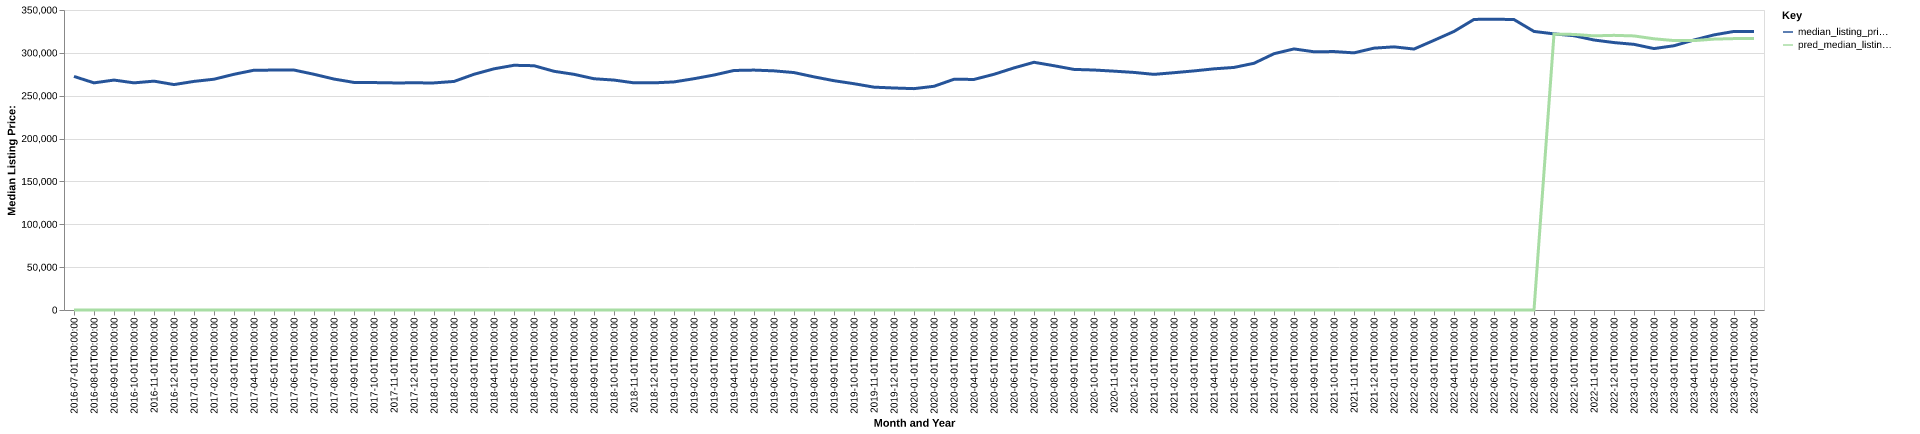

The file beside this chart, header and first rows:
date, time_idx, median_listing_price, thirty_year_interest_rate_five, month, county_name, active_listing_count, median_days_on_market, pred_median_listing_price, month_year
2016-07-01, 0, 272500, 3.72, 7, bexar, tx, 5366, 52.0, 0, Jul-2016
2016-08-01, 1, 265000, 3.73, 8, bexar, tx, 5549, 52.0, 0, Aug-2016
2016-09-01, 2, 268250, 3.66, 9, bexar, tx, 5435, 58.0, 0, Sep-2016
2016-10-01, 3, 265000, 3.64, 10, bexar, tx, 5277, 61.0, 0, Oct-2016
2016-11-01, 4, 267000, 3.66, 11, bexar, tx, 5193, 62.0, 0, Nov-2016
2016-12-01, 5, 262995, 3.48, 12, bexar, tx, 4902, 64.0, 0, Dec-2016
2017-01-01, 6, 266700, 3.45, 1, bexar, tx, 4690, 67.0, 0, Jan-2017
2017-02-01, 7, 269250, 3.5, 2, bexar, tx, 4317, 62.0, 0, Feb-2017
2017-03-01, 8, 275000, 3.52, 3, bexar, tx, 4790, 53.0, 0, Mar-2017
2017-04-01, 9, 279749, 4.03, 4, bexar, tx, 4932, 49.0, 0, Apr-2017
2017-05-01, 10, 279900, 4.32, 5, bexar, tx, 5066, 46.0, 0, May-2017
2017-06-01, 11, 279945, 4.2, 6, bexar, tx, 5397, 47.0, 0, Jun-2017
2017-07-01, 12, 275000, 4.19, 7, bexar, tx, 5800, 47.0, 0, Jul-2017
2017-08-01, 13, 269450, 4.3, 8, bexar, tx, 5954, 51.0, 0, Aug-2017
2017-09-01, 14, 265500, 4.1, 9, bexar, tx, 5908, 57.0, 0, Sep-2017
2017-10-01, 15, 265325, 4.05, 10, bexar, tx, 5801, 60.0, 0, Oct-2017
2017-11-01, 16, 264950, 3.94, 11, bexar, tx, 5607, 60.0, 0, Nov-2017
2017-12-01, 17, 264999, 4.03, 12, bexar, tx, 5264, 66.0, 0, Dec-2017
2018-01-01, 18, 264950, 3.93, 1, bexar, tx, 4942, 70.0, 0, Jan-2018
2018-02-01, 19, 266642, 3.83, 2, bexar, tx, 4956, 63.0, 0, Feb-2018
2018-03-01, 20, 275000, 3.94, 3, bexar, tx, 4895, 51.0, 0, Mar-2018
2018-04-01, 21, 281390, 3.95, 4, bexar, tx, 4840, 48.0, 0, Apr-2018
2018-05-01, 22, 285510, 3.99, 5, bexar, tx, 5100, 46.0, 0, May-2018
2018-06-01, 23, 285000, 4.15, 6, bexar, tx, 5500, 46.0, 0, Jun-2018
2018-07-01, 24, 278500, 4.4, 7, bexar, tx, 5750, 49.0, 0, Jul-2018
2018-08-01, 25, 274950, 4.46, 8, bexar, tx, 5978, 51.0, 0, Aug-2018
2018-09-01, 26, 269800, 4.58, 9, bexar, tx, 5898, 57.0, 0, Sep-2018
2018-10-01, 27, 268250, 4.66, 10, bexar, tx, 5954, 59.0, 0, Oct-2018
2018-11-01, 28, 265000, 4.62, 11, bexar, tx, 5912, 58.0, 0, Nov-2018
2018-12-01, 29, 265000, 4.54, 12, bexar, tx, 5809, 65.0, 0, Dec-2018
2019-01-01, 30, 266106, 4.6, 1, bexar, tx, 5500, 67.0, 0, Jan-2019
2019-02-01, 31, 269833, 4.72, 2, bexar, tx, 5494, 63.0, 0, Feb-2019
2019-03-01, 32, 274143, 4.9, 3, bexar, tx, 5492, 52.0, 0, Mar-2019
2019-04-01, 33, 279450, 4.94, 4, bexar, tx, 5752, 48.0, 0, Apr-2019
2019-05-01, 34, 279900, 4.75, 5, bexar, tx, 5954, 48.0, 0, May-2019
2019-06-01, 35, 279000, 4.51, 6, bexar, tx, 6228, 50.0, 0, Jun-2019
2019-07-01, 36, 277000, 4.41, 7, bexar, tx, 6456, 50.0, 0, Jul-2019
2019-08-01, 37, 272000, 4.41, 8, bexar, tx, 6511, 51.0, 0, Aug-2019
2019-09-01, 38, 267500, 4.2, 9, bexar, tx, 6493, 53.0, 0, Sep-2019
2019-10-01, 39, 264000, 4.14, 10, bexar, tx, 6545, 55.0, 0, Oct-2019
2019-11-01, 40, 259990, 3.84, 11, bexar, tx, 6520, 55.0, 0, Nov-2019
2019-12-01, 41, 259000, 3.81, 12, bexar, tx, 6379, 64.0, 0, Dec-2019
2020-01-01, 42, 258250, 3.75, 1, bexar, tx, 6007, 69.0, 0, Jan-2020
2020-02-01, 43, 261000, 3.73, 2, bexar, tx, 5784, 65.0, 0, Feb-2020
2020-03-01, 44, 269200, 3.78, 3, bexar, tx, 5533, 59.0, 0, Mar-2020
2020-04-01, 45, 269000, 3.75, 4, bexar, tx, 5691, 58.0, 0, Apr-2020
2020-05-01, 46, 274990, 3.74, 5, bexar, tx, 5389, 61.0, 0, May-2020
2020-06-01, 47, 282450, 3.72, 6, bexar, tx, 4761, 64.0, 0, Jun-2020
2020-07-01, 48, 288998, 3.49, 7, bexar, tx, 4474, 51.0, 0, Jul-2020
2020-08-01, 49, 284990, 3.65, 8, bexar, tx, 4216, 50.0, 0, Aug-2020
2020-09-01, 50, 280686, 3.33, 9, bexar, tx, 4105, 52.0, 0, Sep-2020
2020-10-01, 51, 279990, 3.28, 10, bexar, tx, 4043, 52.0, 0, Oct-2020
2020-11-01, 52, 278650, 3.21, 11, bexar, tx, 3846, 51.0, 0, Nov-2020
2020-12-01, 53, 277171, 3.07, 12, bexar, tx, 3621, 56.0, 0, Dec-2020
2021-01-01, 54, 274900, 2.99, 1, bexar, tx, 3088, 57.0, 0, Jan-2021
2021-02-01, 55, 276850, 2.93, 2, bexar, tx, 2547, 46.0, 0, Feb-2021
2021-03-01, 56, 278943, 2.88, 3, bexar, tx, 2068, 45.0, 0, Mar-2021
2021-04-01, 57, 281350, 2.84, 4, bexar, tx, 1820, 37.0, 0, Apr-2021
2021-05-01, 58, 283000, 2.71, 5, bexar, tx, 1921, 32.0, 0, May-2021
2021-06-01, 59, 287850, 2.79, 6, bexar, tx, 2241, 29.0, 0, Jun-2021
... 25 more rows
